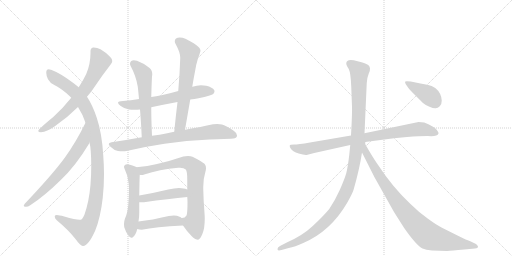
t = 0.00 s
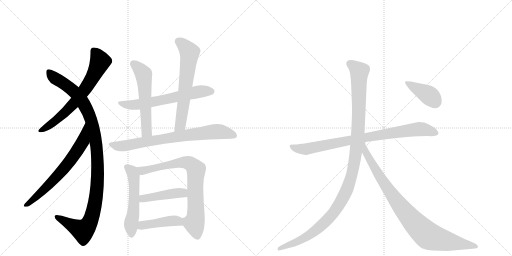
t = 2.46 s
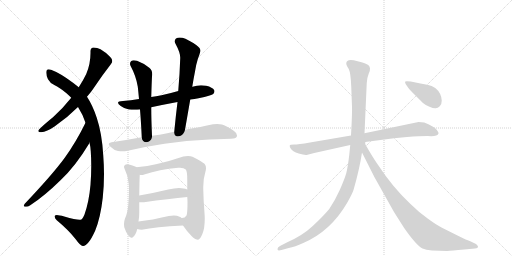
t = 4.92 s
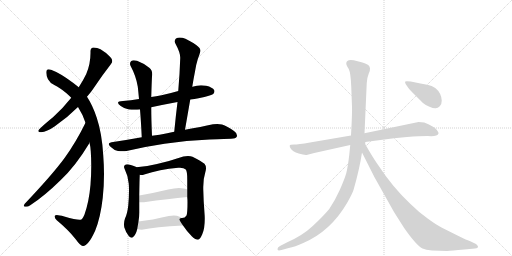
t = 7.38 s
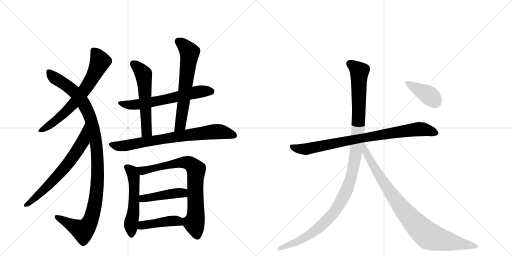
t = 9.84 s
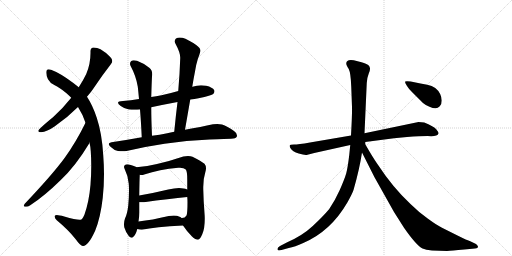
t = 12.30 s

The animated SVG that drew these frames (rendered in a browser with its animation timeline set to each time). Animation: 15 CSS @keyframes rules; one cycle of 12.30 s.

<svg version="1.1" viewBox="0 0 2048 1024" xmlns="http://www.w3.org/2000/svg">
  <g stroke="lightgray" stroke-dasharray="1,1" stroke-width="1" transform="scale(4, 4)">
    <line x1="0" y1="0" x2="256" y2="256"></line>
    <line x1="256" y1="0" x2="0" y2="256"></line>
    <line x1="128" y1="0" x2="128" y2="256"></line>
    <line x1="0" y1="128" x2="256" y2="128"></line>
    <line x1="256" y1="0" x2="512" y2="256"></line>
    <line x1="512" y1="0" x2="256" y2="256"></line>
    <line x1="384" y1="0" x2="384" y2="256"></line>
    <line x1="256" y1="128" x2="512" y2="128"></line>
  </g>
<g transform="scale(1, -1) translate(0, -850)">
   <style type="text/css">
    @keyframes keyframes0 {
      from {
       stroke: black;
       stroke-dashoffset: 682;
       stroke-width: 128;
       }
       69% {
       animation-timing-function: step-end;
       stroke: black;
       stroke-dashoffset: 0;
       stroke-width: 128;
       }
       to {
       stroke: black;
       stroke-width: 1024;
       }
       }
       #make-me-a-hanzi-animation-0 {
         animation: keyframes0 0.805013s both;
         animation-delay: 0.000000s;
         animation-timing-function: linear;
       }
    @keyframes keyframes1 {
      from {
       stroke: black;
       stroke-dashoffset: 1096;
       stroke-width: 128;
       }
       78% {
       animation-timing-function: step-end;
       stroke: black;
       stroke-dashoffset: 0;
       stroke-width: 128;
       }
       to {
       stroke: black;
       stroke-width: 1024;
       }
       }
       #make-me-a-hanzi-animation-1 {
         animation: keyframes1 1.141927s both;
         animation-delay: 0.805013s;
         animation-timing-function: linear;
       }
    @keyframes keyframes2 {
      from {
       stroke: black;
       stroke-dashoffset: 670;
       stroke-width: 128;
       }
       69% {
       animation-timing-function: step-end;
       stroke: black;
       stroke-dashoffset: 0;
       stroke-width: 128;
       }
       to {
       stroke: black;
       stroke-width: 1024;
       }
       }
       #make-me-a-hanzi-animation-2 {
         animation: keyframes2 0.795247s both;
         animation-delay: 1.946940s;
         animation-timing-function: linear;
       }
    @keyframes keyframes3 {
      from {
       stroke: black;
       stroke-dashoffset: 630;
       stroke-width: 128;
       }
       67% {
       animation-timing-function: step-end;
       stroke: black;
       stroke-dashoffset: 0;
       stroke-width: 128;
       }
       to {
       stroke: black;
       stroke-width: 1024;
       }
       }
       #make-me-a-hanzi-animation-3 {
         animation: keyframes3 0.762695s both;
         animation-delay: 2.742188s;
         animation-timing-function: linear;
       }
    @keyframes keyframes4 {
      from {
       stroke: black;
       stroke-dashoffset: 561;
       stroke-width: 128;
       }
       65% {
       animation-timing-function: step-end;
       stroke: black;
       stroke-dashoffset: 0;
       stroke-width: 128;
       }
       to {
       stroke: black;
       stroke-width: 1024;
       }
       }
       #make-me-a-hanzi-animation-4 {
         animation: keyframes4 0.706543s both;
         animation-delay: 3.504883s;
         animation-timing-function: linear;
       }
    @keyframes keyframes5 {
      from {
       stroke: black;
       stroke-dashoffset: 638;
       stroke-width: 128;
       }
       67% {
       animation-timing-function: step-end;
       stroke: black;
       stroke-dashoffset: 0;
       stroke-width: 128;
       }
       to {
       stroke: black;
       stroke-width: 1024;
       }
       }
       #make-me-a-hanzi-animation-5 {
         animation: keyframes5 0.769206s both;
         animation-delay: 4.211426s;
         animation-timing-function: linear;
       }
    @keyframes keyframes6 {
      from {
       stroke: black;
       stroke-dashoffset: 757;
       stroke-width: 128;
       }
       71% {
       animation-timing-function: step-end;
       stroke: black;
       stroke-dashoffset: 0;
       stroke-width: 128;
       }
       to {
       stroke: black;
       stroke-width: 1024;
       }
       }
       #make-me-a-hanzi-animation-6 {
         animation: keyframes6 0.866048s both;
         animation-delay: 4.980632s;
         animation-timing-function: linear;
       }
    @keyframes keyframes7 {
      from {
       stroke: black;
       stroke-dashoffset: 541;
       stroke-width: 128;
       }
       64% {
       animation-timing-function: step-end;
       stroke: black;
       stroke-dashoffset: 0;
       stroke-width: 128;
       }
       to {
       stroke: black;
       stroke-width: 1024;
       }
       }
       #make-me-a-hanzi-animation-7 {
         animation: keyframes7 0.690267s both;
         animation-delay: 5.846680s;
         animation-timing-function: linear;
       }
    @keyframes keyframes8 {
      from {
       stroke: black;
       stroke-dashoffset: 773;
       stroke-width: 128;
       }
       72% {
       animation-timing-function: step-end;
       stroke: black;
       stroke-dashoffset: 0;
       stroke-width: 128;
       }
       to {
       stroke: black;
       stroke-width: 1024;
       }
       }
       #make-me-a-hanzi-animation-8 {
         animation: keyframes8 0.879069s both;
         animation-delay: 6.536947s;
         animation-timing-function: linear;
       }
    @keyframes keyframes9 {
      from {
       stroke: black;
       stroke-dashoffset: 441;
       stroke-width: 128;
       }
       59% {
       animation-timing-function: step-end;
       stroke: black;
       stroke-dashoffset: 0;
       stroke-width: 128;
       }
       to {
       stroke: black;
       stroke-width: 1024;
       }
       }
       #make-me-a-hanzi-animation-9 {
         animation: keyframes9 0.608887s both;
         animation-delay: 7.416016s;
         animation-timing-function: linear;
       }
    @keyframes keyframes10 {
      from {
       stroke: black;
       stroke-dashoffset: 430;
       stroke-width: 128;
       }
       58% {
       animation-timing-function: step-end;
       stroke: black;
       stroke-dashoffset: 0;
       stroke-width: 128;
       }
       to {
       stroke: black;
       stroke-width: 1024;
       }
       }
       #make-me-a-hanzi-animation-10 {
         animation: keyframes10 0.599935s both;
         animation-delay: 8.024902s;
         animation-timing-function: linear;
       }
    @keyframes keyframes11 {
      from {
       stroke: black;
       stroke-dashoffset: 847;
       stroke-width: 128;
       }
       73% {
       animation-timing-function: step-end;
       stroke: black;
       stroke-dashoffset: 0;
       stroke-width: 128;
       }
       to {
       stroke: black;
       stroke-width: 1024;
       }
       }
       #make-me-a-hanzi-animation-11 {
         animation: keyframes11 0.939290s both;
         animation-delay: 8.624837s;
         animation-timing-function: linear;
       }
    @keyframes keyframes12 {
      from {
       stroke: black;
       stroke-dashoffset: 1157;
       stroke-width: 128;
       }
       79% {
       animation-timing-function: step-end;
       stroke: black;
       stroke-dashoffset: 0;
       stroke-width: 128;
       }
       to {
       stroke: black;
       stroke-width: 1024;
       }
       }
       #make-me-a-hanzi-animation-12 {
         animation: keyframes12 1.191569s both;
         animation-delay: 9.564128s;
         animation-timing-function: linear;
       }
    @keyframes keyframes13 {
      from {
       stroke: black;
       stroke-dashoffset: 883;
       stroke-width: 128;
       }
       74% {
       animation-timing-function: step-end;
       stroke: black;
       stroke-dashoffset: 0;
       stroke-width: 128;
       }
       to {
       stroke: black;
       stroke-width: 1024;
       }
       }
       #make-me-a-hanzi-animation-13 {
         animation: keyframes13 0.968587s both;
         animation-delay: 10.755697s;
         animation-timing-function: linear;
       }
    @keyframes keyframes14 {
      from {
       stroke: black;
       stroke-dashoffset: 398;
       stroke-width: 128;
       }
       56% {
       animation-timing-function: step-end;
       stroke: black;
       stroke-dashoffset: 0;
       stroke-width: 128;
       }
       to {
       stroke: black;
       stroke-width: 1024;
       }
       }
       #make-me-a-hanzi-animation-14 {
         animation: keyframes14 0.573893s both;
         animation-delay: 11.724284s;
         animation-timing-function: linear;
       }
</style>
<path d="M 348 463 Q 363 480 375 498 Q 411 552 444 594 Q 449 600 449 606 Q 449 614 441 622 Q 423 641 402 653 Q 389 660 375 660 L 372 660 Q 362 658 362 645 L 362 638 Q 362 594 345 554 Q 333 529 315 501 L 285 459 Q 250 415 213 382 Q 175 351 157 333 Q 153 328 153 326 Q 153 321 164 321 Q 188 323 218 344 Q 270 380 312 422 L 348 463 Z" fill="lightgray"></path> 
<path d="M 358 280 Q 362 263 363 245 Q 365 217 365 187 Q 365 150 362 111 Q 356 43 338 -8 Q 329 -29 322 -29 L 318 -29 Q 302 -29 257 -16 Q 236 -10 227 -10 Q 222 -10 220 -12 Q 219 -15 219 -17 Q 219 -24 227 -31 Q 274 -70 302 -106 Q 322 -134 331 -134 L 333 -134 Q 342 -134 355 -118 Q 366 -105 381 -72 Q 402 -20 411 59 Q 416 104 416 153 Q 416 189 413 228 Q 408 316 387 379 Q 370 430 348 463 L 315 501 L 292 519 Q 240 558 204 571 Q 198 573 194 573 Q 187 573 186 567 Q 185 563 185 559 Q 185 547 192 533 Q 201 516 219 509 Q 236 502 266 477 Q 276 468 285 459 L 312 422 Q 333 389 342 359 L 358 280 Z" fill="lightgray"></path> 
<path d="M 99 35 Q 95 30 95 27 Q 95 24 102 23 L 104 23 Q 112 23 121 29 Q 178 66 242 129 Q 302 185 356 275 Q 358 277 358 280 C 372 307 355 386 342 359 Q 305 283 259 219 Q 210 152 99 35 Z" fill="lightgray"></path> 
<path d="M 713 486 Q 679 476 646 469 Q 624 465 605 462 L 556 454 Q 523 449 492 446 Q 472 445 472 439 Q 472 434 483 426 Q 497 415 516 412 Q 526 411 537 411 Q 548 411 560 412 L 605 421 Q 656 432 710 442 L 761 452 Q 778 454 794 457 Q 847 468 853 474 Q 858 480 858 485 Q 858 487 857 489 Q 850 501 825 507 Q 815 509 804 509 Q 787 509 770 503 L 769 503 L 713 486 Z" fill="lightgray"></path> 
<path d="M 605 462 Q 607 529 608 544 Q 609 549 609 553 Q 609 570 597 579 Q 573 598 548 607 Q 541 609 535 609 Q 529 609 525 606 Q 520 601 520 595 Q 520 591 523 585 Q 544 546 551 504 Q 553 487 556 454 L 560 412 Q 564 365 567 301 C 568 271 609 277 608 307 Q 605 373 605 421 L 605 462 Z" fill="lightgray"></path> 
<path d="M 740 331 L 761 452 L 769 503 Q 774 534 780 564 Q 785 595 791 613 Q 798 631 801 643 Q 802 645 802 647 Q 802 658 786 669 Q 752 693 730 699 Q 724 700 719 700 Q 710 700 704 696 Q 699 691 699 685 Q 699 679 703 673 Q 721 640 721 619 Q 719 555 713 486 L 710 442 Q 703 386 697 323 C 694 293 735 301 740 331 Z" fill="lightgray"></path> 
<path d="M 567 301 Q 507 290 446 281 Q 435 279 435 274 Q 435 270 442 263 Q 456 249 472 246 Q 482 245 490 245 Q 499 245 506 246 Q 577 263 658 275 Q 745 289 838 292 Q 908 295 924 295 Q 944 296 947 303 Q 948 306 948 308 Q 948 318 936 326 Q 909 346 888 352 Q 879 354 869 354 Q 861 354 852 353 Q 806 343 740 331 L 697 323 Q 682 320 669 317 Q 638 311 608 307 L 567 301 Z" fill="lightgray"></path> 
<path d="M 546 181 L 543 183 Q 520 193 509 193 Q 505 193 503 192 Q 496 188 496 183 Q 496 181 497 178 Q 512 148 515 115 Q 516 102 516 88 Q 516 60 513 28 Q 509 -6 500 -24 Q 496 -35 496 -46 Q 496 -52 497 -59 Q 503 -79 515 -94 Q 521 -101 526 -101 Q 529 -101 531 -99 Q 543 -91 549 -66 L 554 -36 Q 557 -19 557 -1 L 557 41 L 557 68 Q 558 133 559 151 C 560 174 560 174 546 181 Z" fill="lightgray"></path> 
<path d="M 813 94 L 813 102 Q 813 136 821 160 Q 824 169 824 177 Q 824 188 818 195 Q 806 205 770 223 Q 763 226 752 226 Q 735 226 711 217 Q 671 203 628 194 Q 591 185 546 181 C 516 178 529 150 559 151 Q 562 150 566 150 Q 571 150 577 152 Q 637 172 713 179 L 720 179 Q 736 179 743 172 Q 749 165 749 132 L 749 92 L 749 62 Q 750 51 750 41 Q 750 -3 746 -12 Q 740 -22 728 -22 L 726 -22 C 714 -26 715 -27 732 -52 Q 747 -75 768 -96 Q 782 -109 792 -109 Q 800 -108 809 -87 Q 819 -65 819 -25 Q 819 -14 818 -3 Q 814 46 813 94 Z" fill="lightgray"></path> 
<path d="M 557 41 L 576 41 Q 676 55 749 62 C 779 65 777 81 749 92 Q 741 96 734 96 Q 726 98 716 98 Q 698 98 673 92 Q 611 77 557 68 C 527 63 527 41 557 41 Z" fill="lightgray"></path> 
<path d="M 549 -66 Q 557 -69 567 -69 Q 620 -58 732 -52 C 761 -50 749 -41 726 -22 Q 721 -17 718 -17 Q 709 -12 695 -12 Q 686 -12 675 -14 Q 608 -30 554 -36 C 524 -39 520 -58 549 -66 Z" fill="lightgray"></path> 
<path d="M 1461 282 L 1576 297 L 1628 302 Q 1679 306 1711 306 Q 1750 303 1754 316 Q 1755 321 1744 334 Q 1733 346 1697 360 L 1674 362 L 1458 317 L 1404 308 L 1240 280 Q 1192 272 1176 272 Q 1160 272 1159 268 Q 1158 263 1162 257 Q 1169 244 1195 236 Q 1220 228 1230 231 L 1257 238 L 1401 270 L 1461 282 Z" fill="lightgray"></path> 
<path d="M 1461 273 L 1461 282 L 1458 317 L 1467 518 Q 1469 542 1475 556 Q 1481 569 1480 577 Q 1479 585 1473 590 Q 1467 594 1446 601 L 1415 609 Q 1385 614 1385 596 Q 1385 590 1395 574 Q 1403 558 1405 503 L 1408 422 Q 1409 396 1404 308 L 1401 270 L 1397 230 Q 1391 180 1385 157 Q 1378 133 1359 90 Q 1339 46 1317 14 Q 1292 -16 1251 -54 Q 1209 -93 1149 -119 L 1120 -134 Q 1109 -140 1110 -147 Q 1111 -155 1126 -150 L 1155 -142 Q 1179 -137 1213 -122 Q 1323 -75 1390 41 Q 1409 75 1414 90 Q 1438 173 1448 240 L 1461 273 Z" fill="lightgray"></path> 
<path d="M 1728 -152 L 1788 -154 Q 1805 -153 1857 -148 L 1900 -144 Q 1912 -143 1912 -136 Q 1910 -130 1904 -126 L 1881 -115 Q 1870 -112 1830 -92 L 1768 -61 Q 1749 -52 1712 -25 Q 1675 1 1642 34 Q 1572 99 1511 192 Q 1493 217 1461 273 C 1446 299 1434 267 1448 240 L 1498 141 L 1576 2 L 1616 -61 Q 1664 -130 1690 -144 Q 1703 -150 1728 -152 Z" fill="lightgray"></path> 
<path d="M 1645 485 L 1692 438 Q 1702 429 1718 423 Q 1734 416 1743 417 Q 1751 418 1759 425 Q 1767 432 1767 448 Q 1765 479 1741 498 Q 1728 507 1709 511 Q 1690 514 1682 516 L 1643 524 Q 1624 527 1621 524 Q 1618 520 1628 506 Q 1637 492 1645 485 Z" fill="lightgray"></path> 
      <clipPath id="make-me-a-hanzi-clip-0">
      <path d="M 348 463 Q 363 480 375 498 Q 411 552 444 594 Q 449 600 449 606 Q 449 614 441 622 Q 423 641 402 653 Q 389 660 375 660 L 372 660 Q 362 658 362 645 L 362 638 Q 362 594 345 554 Q 333 529 315 501 L 285 459 Q 250 415 213 382 Q 175 351 157 333 Q 153 328 153 326 Q 153 321 164 321 Q 188 323 218 344 Q 270 380 312 422 L 348 463 Z" fill="lightgray"></path>
      </clipPath>
      <path clip-path="url(#make-me-a-hanzi-clip-0)" d="M 374 649 L 392 625 L 400 602 L 358 519 L 272 411 L 215 362 L 160 327 " fill="none" id="make-me-a-hanzi-animation-0" stroke-dasharray="554 1108" stroke-linecap="round"></path>

      <clipPath id="make-me-a-hanzi-clip-1">
      <path d="M 358 280 Q 362 263 363 245 Q 365 217 365 187 Q 365 150 362 111 Q 356 43 338 -8 Q 329 -29 322 -29 L 318 -29 Q 302 -29 257 -16 Q 236 -10 227 -10 Q 222 -10 220 -12 Q 219 -15 219 -17 Q 219 -24 227 -31 Q 274 -70 302 -106 Q 322 -134 331 -134 L 333 -134 Q 342 -134 355 -118 Q 366 -105 381 -72 Q 402 -20 411 59 Q 416 104 416 153 Q 416 189 413 228 Q 408 316 387 379 Q 370 430 348 463 L 315 501 L 292 519 Q 240 558 204 571 Q 198 573 194 573 Q 187 573 186 567 Q 185 563 185 559 Q 185 547 192 533 Q 201 516 219 509 Q 236 502 266 477 Q 276 468 285 459 L 312 422 Q 333 389 342 359 L 358 280 Z" fill="lightgray"></path>
      </clipPath>
      <path clip-path="url(#make-me-a-hanzi-clip-1)" d="M 196 562 L 214 541 L 294 486 L 343 421 L 369 353 L 390 219 L 383 54 L 366 -20 L 350 -53 L 332 -73 L 225 -16 " fill="none" id="make-me-a-hanzi-animation-1" stroke-dasharray="968 1936" stroke-linecap="round"></path>

      <clipPath id="make-me-a-hanzi-clip-2">
      <path d="M 99 35 Q 95 30 95 27 Q 95 24 102 23 L 104 23 Q 112 23 121 29 Q 178 66 242 129 Q 302 185 356 275 Q 358 277 358 280 C 372 307 355 386 342 359 Q 305 283 259 219 Q 210 152 99 35 Z" fill="lightgray"></path>
      </clipPath>
      <path clip-path="url(#make-me-a-hanzi-clip-2)" d="M 340 352 L 330 281 L 286 214 L 187 101 L 101 29 " fill="none" id="make-me-a-hanzi-animation-2" stroke-dasharray="542 1084" stroke-linecap="round"></path>

      <clipPath id="make-me-a-hanzi-clip-3">
      <path d="M 713 486 Q 679 476 646 469 Q 624 465 605 462 L 556 454 Q 523 449 492 446 Q 472 445 472 439 Q 472 434 483 426 Q 497 415 516 412 Q 526 411 537 411 Q 548 411 560 412 L 605 421 Q 656 432 710 442 L 761 452 Q 778 454 794 457 Q 847 468 853 474 Q 858 480 858 485 Q 858 487 857 489 Q 850 501 825 507 Q 815 509 804 509 Q 787 509 770 503 L 769 503 L 713 486 Z" fill="lightgray"></path>
      </clipPath>
      <path clip-path="url(#make-me-a-hanzi-clip-3)" d="M 478 438 L 532 430 L 668 453 L 791 483 L 846 484 " fill="none" id="make-me-a-hanzi-animation-3" stroke-dasharray="502 1004" stroke-linecap="round"></path>

      <clipPath id="make-me-a-hanzi-clip-4">
      <path d="M 605 462 Q 607 529 608 544 Q 609 549 609 553 Q 609 570 597 579 Q 573 598 548 607 Q 541 609 535 609 Q 529 609 525 606 Q 520 601 520 595 Q 520 591 523 585 Q 544 546 551 504 Q 553 487 556 454 L 560 412 Q 564 365 567 301 C 568 271 609 277 608 307 Q 605 373 605 421 L 605 462 Z" fill="lightgray"></path>
      </clipPath>
      <path clip-path="url(#make-me-a-hanzi-clip-4)" d="M 534 595 L 574 553 L 586 329 L 573 310 " fill="none" id="make-me-a-hanzi-animation-4" stroke-dasharray="433 866" stroke-linecap="round"></path>

      <clipPath id="make-me-a-hanzi-clip-5">
      <path d="M 740 331 L 761 452 L 769 503 Q 774 534 780 564 Q 785 595 791 613 Q 798 631 801 643 Q 802 645 802 647 Q 802 658 786 669 Q 752 693 730 699 Q 724 700 719 700 Q 710 700 704 696 Q 699 691 699 685 Q 699 679 703 673 Q 721 640 721 619 Q 719 555 713 486 L 710 442 Q 703 386 697 323 C 694 293 735 301 740 331 Z" fill="lightgray"></path>
      </clipPath>
      <path clip-path="url(#make-me-a-hanzi-clip-5)" d="M 715 684 L 737 668 L 759 640 L 723 357 L 703 330 " fill="none" id="make-me-a-hanzi-animation-5" stroke-dasharray="510 1020" stroke-linecap="round"></path>

      <clipPath id="make-me-a-hanzi-clip-6">
      <path d="M 567 301 Q 507 290 446 281 Q 435 279 435 274 Q 435 270 442 263 Q 456 249 472 246 Q 482 245 490 245 Q 499 245 506 246 Q 577 263 658 275 Q 745 289 838 292 Q 908 295 924 295 Q 944 296 947 303 Q 948 306 948 308 Q 948 318 936 326 Q 909 346 888 352 Q 879 354 869 354 Q 861 354 852 353 Q 806 343 740 331 L 697 323 Q 682 320 669 317 Q 638 311 608 307 L 567 301 Z" fill="lightgray"></path>
      </clipPath>
      <path clip-path="url(#make-me-a-hanzi-clip-6)" d="M 444 272 L 494 266 L 737 308 L 872 324 L 938 307 " fill="none" id="make-me-a-hanzi-animation-6" stroke-dasharray="629 1258" stroke-linecap="round"></path>

      <clipPath id="make-me-a-hanzi-clip-7">
      <path d="M 546 181 L 543 183 Q 520 193 509 193 Q 505 193 503 192 Q 496 188 496 183 Q 496 181 497 178 Q 512 148 515 115 Q 516 102 516 88 Q 516 60 513 28 Q 509 -6 500 -24 Q 496 -35 496 -46 Q 496 -52 497 -59 Q 503 -79 515 -94 Q 521 -101 526 -101 Q 529 -101 531 -99 Q 543 -91 549 -66 L 554 -36 Q 557 -19 557 -1 L 557 41 L 557 68 Q 558 133 559 151 C 560 174 560 174 546 181 Z" fill="lightgray"></path>
      </clipPath>
      <path clip-path="url(#make-me-a-hanzi-clip-7)" d="M 506 182 L 528 165 L 537 114 L 525 -91 " fill="none" id="make-me-a-hanzi-animation-7" stroke-dasharray="413 826" stroke-linecap="round"></path>

      <clipPath id="make-me-a-hanzi-clip-8">
      <path d="M 813 94 L 813 102 Q 813 136 821 160 Q 824 169 824 177 Q 824 188 818 195 Q 806 205 770 223 Q 763 226 752 226 Q 735 226 711 217 Q 671 203 628 194 Q 591 185 546 181 C 516 178 529 150 559 151 Q 562 150 566 150 Q 571 150 577 152 Q 637 172 713 179 L 720 179 Q 736 179 743 172 Q 749 165 749 132 L 749 92 L 749 62 Q 750 51 750 41 Q 750 -3 746 -12 Q 740 -22 728 -22 L 726 -22 C 714 -26 715 -27 732 -52 Q 747 -75 768 -96 Q 782 -109 792 -109 Q 800 -108 809 -87 Q 819 -65 819 -25 Q 819 -14 818 -3 Q 814 46 813 94 Z" fill="lightgray"></path>
      </clipPath>
      <path clip-path="url(#make-me-a-hanzi-clip-8)" d="M 554 178 L 563 170 L 579 168 L 738 201 L 758 197 L 777 181 L 784 163 L 783 -11 L 777 -44 L 790 -97 " fill="none" id="make-me-a-hanzi-animation-8" stroke-dasharray="645 1290" stroke-linecap="round"></path>

      <clipPath id="make-me-a-hanzi-clip-9">
      <path d="M 557 41 L 576 41 Q 676 55 749 62 C 779 65 777 81 749 92 Q 741 96 734 96 Q 726 98 716 98 Q 698 98 673 92 Q 611 77 557 68 C 527 63 527 41 557 41 Z" fill="lightgray"></path>
      </clipPath>
      <path clip-path="url(#make-me-a-hanzi-clip-9)" d="M 562 48 L 594 60 L 711 78 L 731 78 L 741 70 " fill="none" id="make-me-a-hanzi-animation-9" stroke-dasharray="313 626" stroke-linecap="round"></path>

      <clipPath id="make-me-a-hanzi-clip-10">
      <path d="M 549 -66 Q 557 -69 567 -69 Q 620 -58 732 -52 C 761 -50 749 -41 726 -22 Q 721 -17 718 -17 Q 709 -12 695 -12 Q 686 -12 675 -14 Q 608 -30 554 -36 C 524 -39 520 -58 549 -66 Z" fill="lightgray"></path>
      </clipPath>
      <path clip-path="url(#make-me-a-hanzi-clip-10)" d="M 555 -59 L 577 -49 L 691 -33 L 706 -34 L 722 -46 " fill="none" id="make-me-a-hanzi-animation-10" stroke-dasharray="302 604" stroke-linecap="round"></path>

      <clipPath id="make-me-a-hanzi-clip-11">
      <path d="M 1461 282 L 1576 297 L 1628 302 Q 1679 306 1711 306 Q 1750 303 1754 316 Q 1755 321 1744 334 Q 1733 346 1697 360 L 1674 362 L 1458 317 L 1404 308 L 1240 280 Q 1192 272 1176 272 Q 1160 272 1159 268 Q 1158 263 1162 257 Q 1169 244 1195 236 Q 1220 228 1230 231 L 1257 238 L 1401 270 L 1461 282 Z" fill="lightgray"></path>
      </clipPath>
      <path clip-path="url(#make-me-a-hanzi-clip-11)" d="M 1165 264 L 1224 254 L 1441 297 L 1677 334 L 1710 330 L 1746 317 " fill="none" id="make-me-a-hanzi-animation-11" stroke-dasharray="719 1438" stroke-linecap="round"></path>

      <clipPath id="make-me-a-hanzi-clip-12">
      <path d="M 1461 273 L 1461 282 L 1458 317 L 1467 518 Q 1469 542 1475 556 Q 1481 569 1480 577 Q 1479 585 1473 590 Q 1467 594 1446 601 L 1415 609 Q 1385 614 1385 596 Q 1385 590 1395 574 Q 1403 558 1405 503 L 1408 422 Q 1409 396 1404 308 L 1401 270 L 1397 230 Q 1391 180 1385 157 Q 1378 133 1359 90 Q 1339 46 1317 14 Q 1292 -16 1251 -54 Q 1209 -93 1149 -119 L 1120 -134 Q 1109 -140 1110 -147 Q 1111 -155 1126 -150 L 1155 -142 Q 1179 -137 1213 -122 Q 1323 -75 1390 41 Q 1409 75 1414 90 Q 1438 173 1448 240 L 1461 273 Z" fill="lightgray"></path>
      </clipPath>
      <path clip-path="url(#make-me-a-hanzi-clip-12)" d="M 1398 597 L 1438 563 L 1436 403 L 1431 278 L 1408 151 L 1389 95 L 1340 7 L 1282 -56 L 1226 -98 L 1117 -145 " fill="none" id="make-me-a-hanzi-animation-12" stroke-dasharray="1029 2058" stroke-linecap="round"></path>

      <clipPath id="make-me-a-hanzi-clip-13">
      <path d="M 1728 -152 L 1788 -154 Q 1805 -153 1857 -148 L 1900 -144 Q 1912 -143 1912 -136 Q 1910 -130 1904 -126 L 1881 -115 Q 1870 -112 1830 -92 L 1768 -61 Q 1749 -52 1712 -25 Q 1675 1 1642 34 Q 1572 99 1511 192 Q 1493 217 1461 273 C 1446 299 1434 267 1448 240 L 1498 141 L 1576 2 L 1616 -61 Q 1664 -130 1690 -144 Q 1703 -150 1728 -152 Z" fill="lightgray"></path>
      </clipPath>
      <path clip-path="url(#make-me-a-hanzi-clip-13)" d="M 1462 254 L 1464 239 L 1503 170 L 1564 77 L 1659 -44 L 1698 -81 L 1714 -94 L 1767 -110 L 1903 -135 " fill="none" id="make-me-a-hanzi-animation-13" stroke-dasharray="755 1510" stroke-linecap="round"></path>

      <clipPath id="make-me-a-hanzi-clip-14">
      <path d="M 1645 485 L 1692 438 Q 1702 429 1718 423 Q 1734 416 1743 417 Q 1751 418 1759 425 Q 1767 432 1767 448 Q 1765 479 1741 498 Q 1728 507 1709 511 Q 1690 514 1682 516 L 1643 524 Q 1624 527 1621 524 Q 1618 520 1628 506 Q 1637 492 1645 485 Z" fill="lightgray"></path>
      </clipPath>
      <path clip-path="url(#make-me-a-hanzi-clip-14)" d="M 1625 521 L 1717 468 L 1740 441 " fill="none" id="make-me-a-hanzi-animation-14" stroke-dasharray="270 540" stroke-linecap="round"></path>

</g>
</svg>
